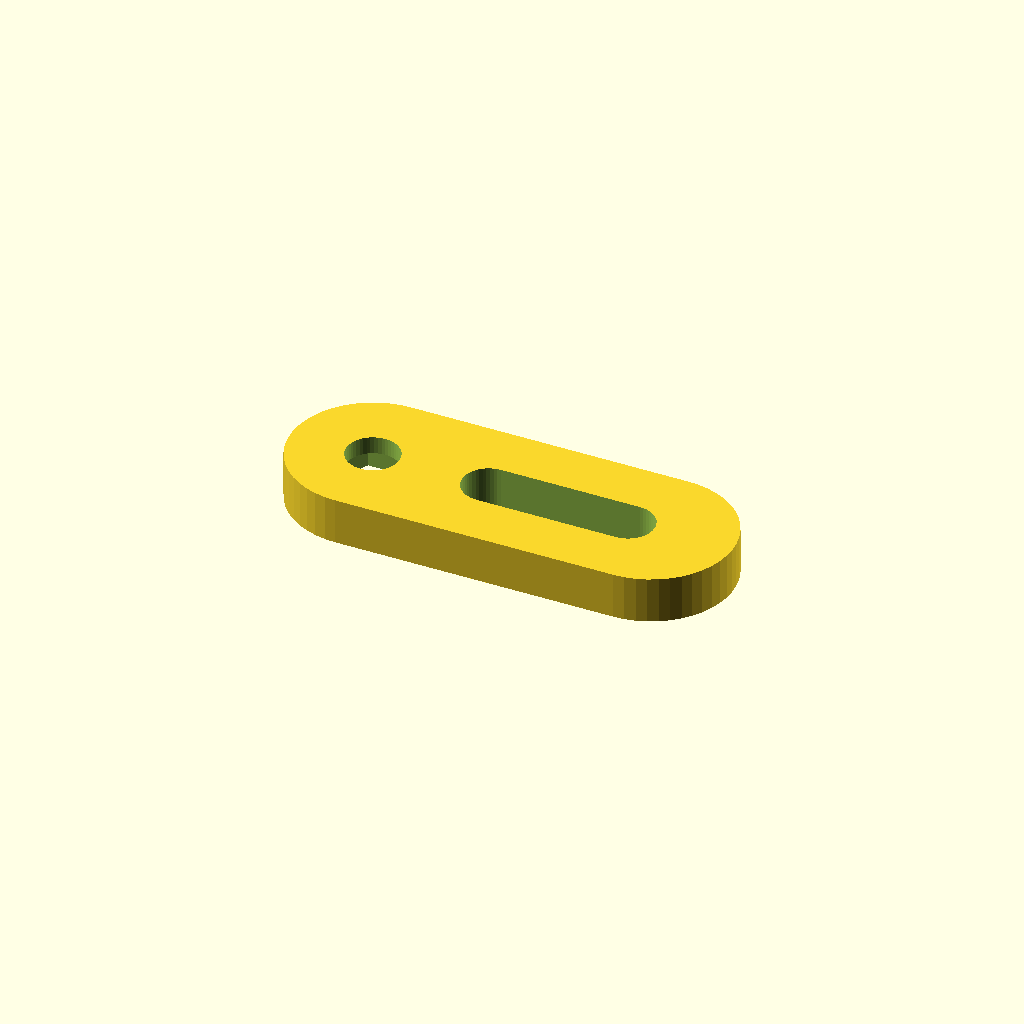
Cell 1: rendered with the file's own defaults.
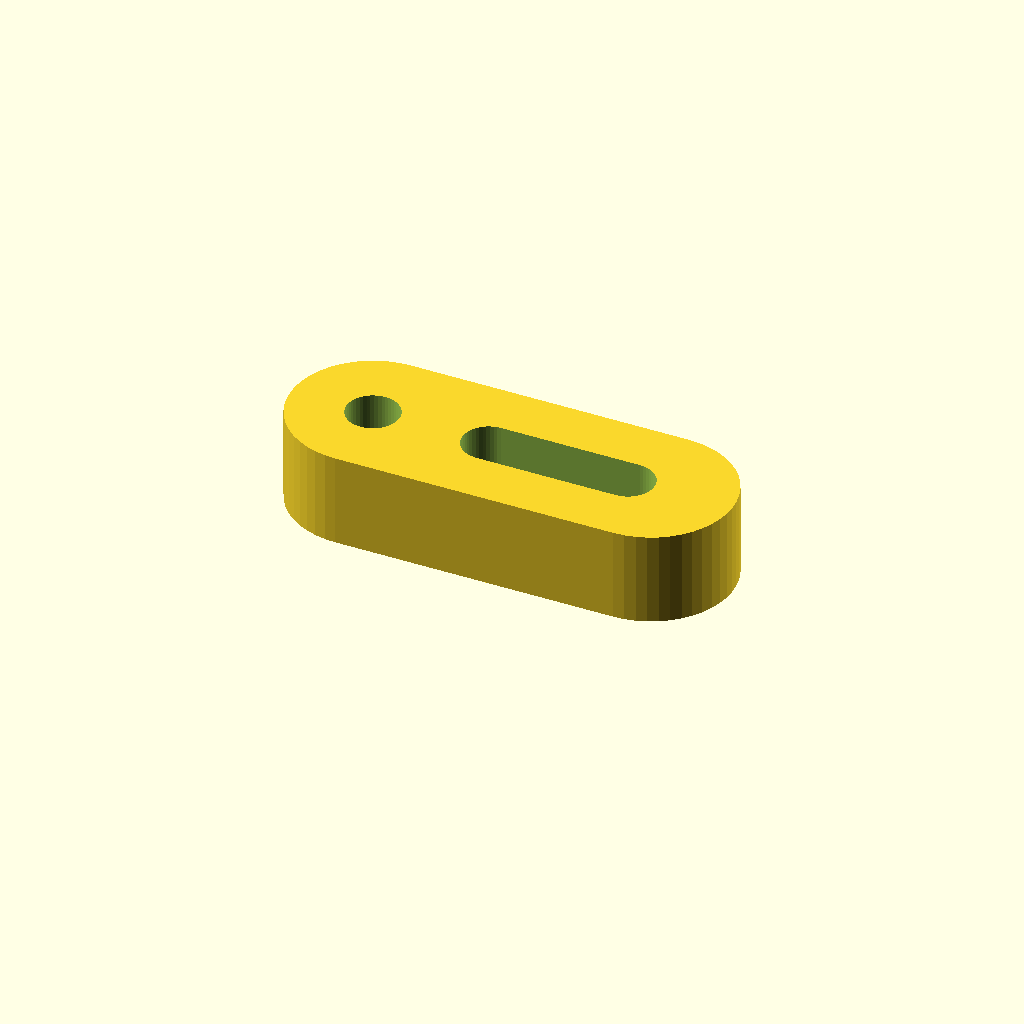
Cell 2 — plate_t set to 8, the other parameters unchanged.
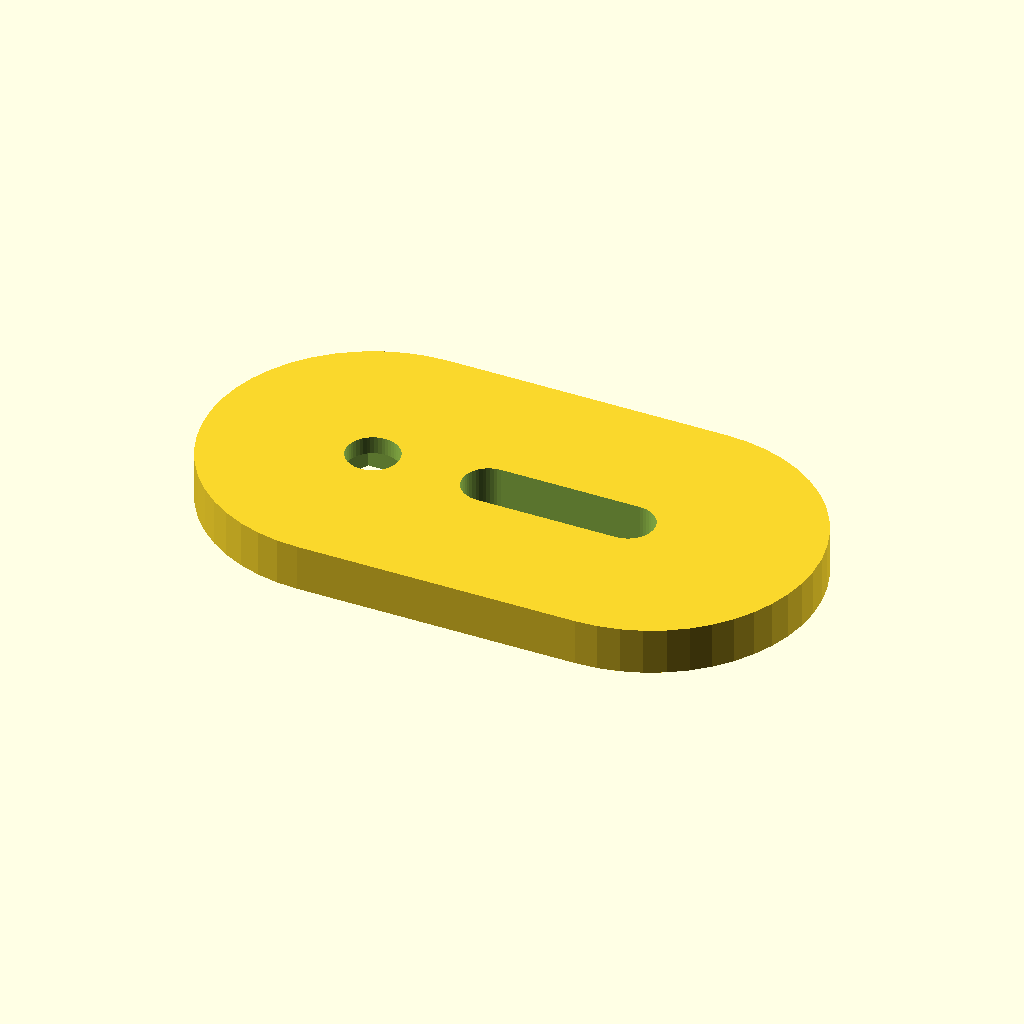
Cell 3 — plate_w set to 28, the other parameters unchanged.
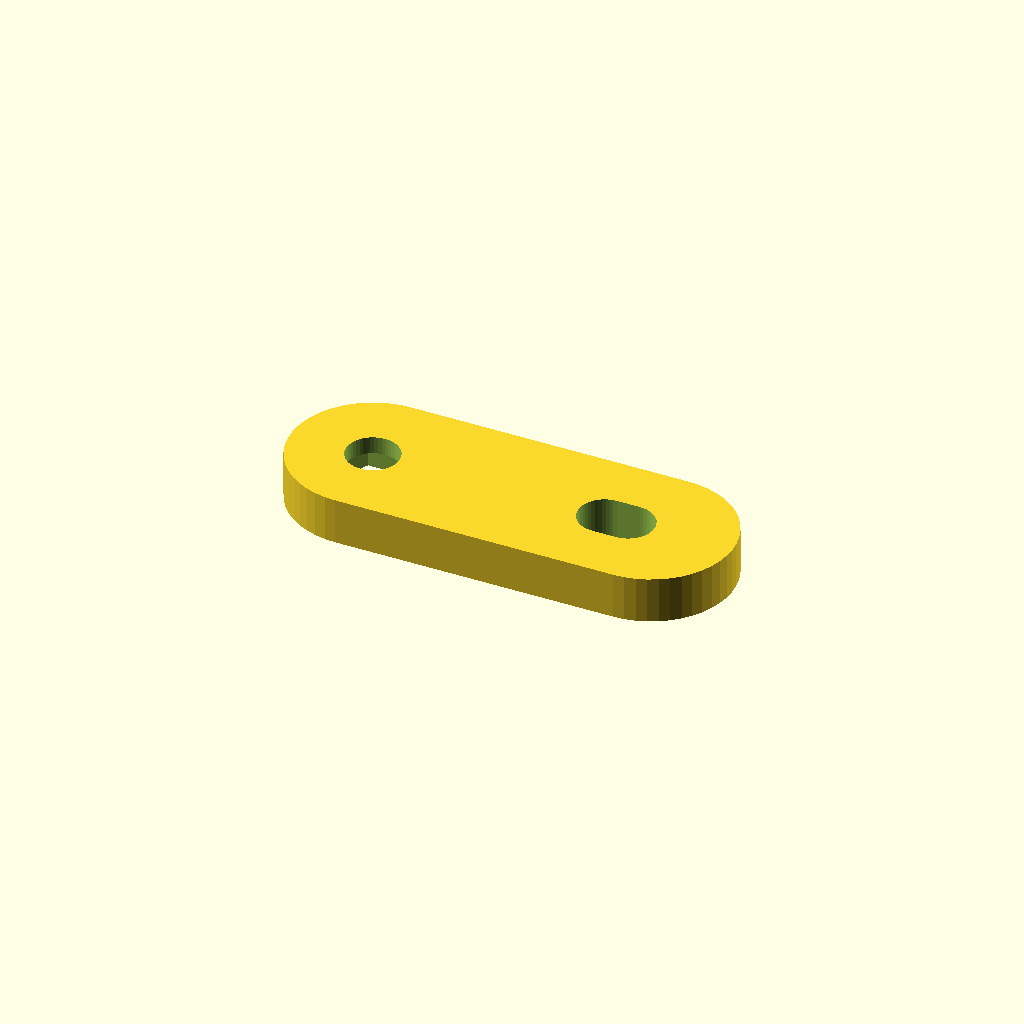
Cell 4: r_min = 20 (everything else at default).
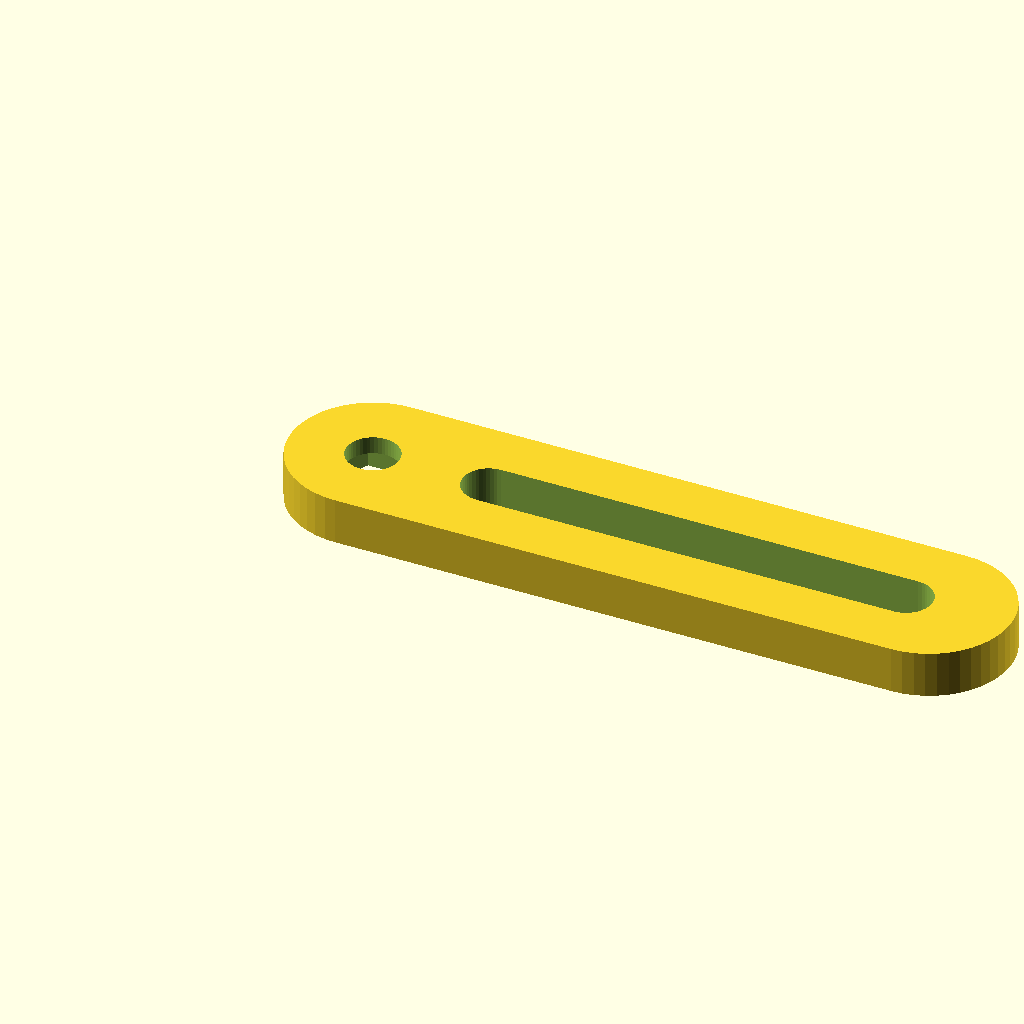
Cell 5: the same model with r_max = 48.
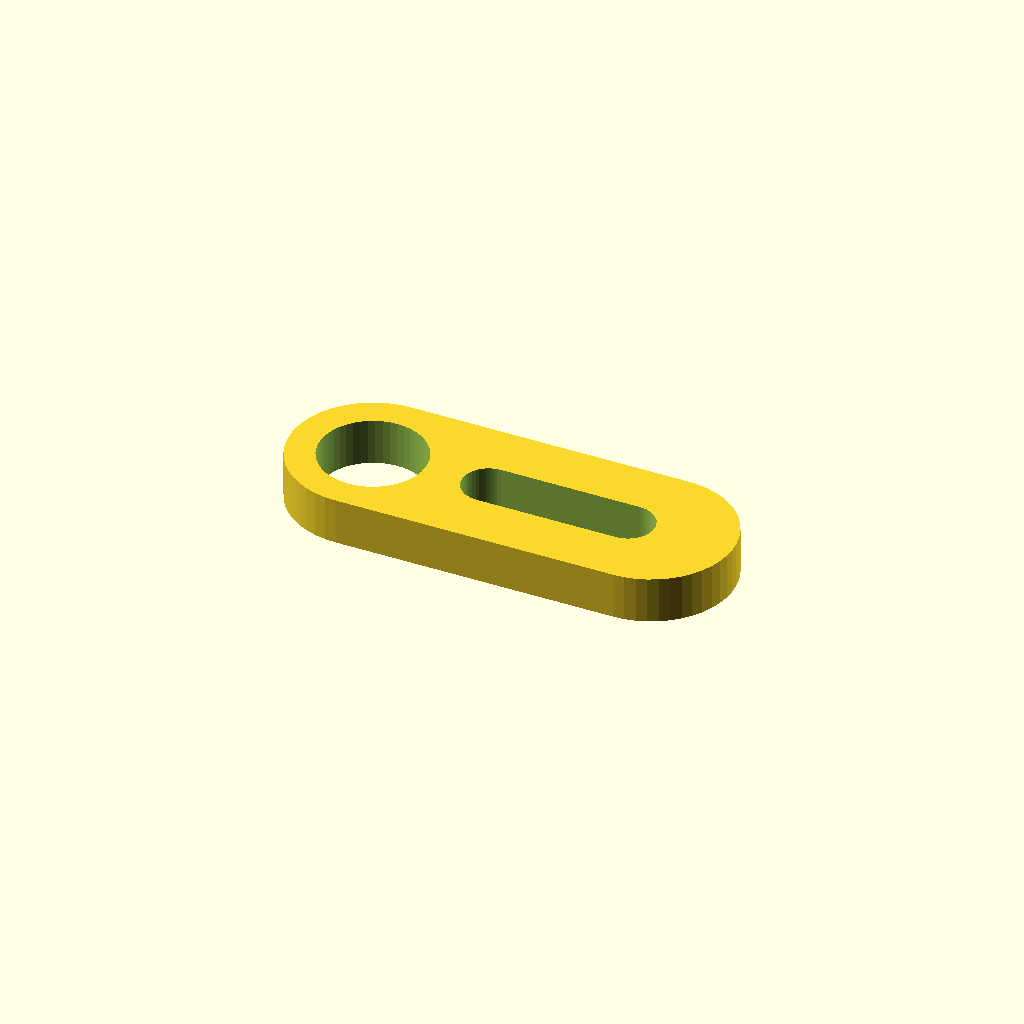
Cell 6: the same model with deck_hole = 9.
One fixed orthographic camera (rotation 55°, 0°, 25°; colour scheme Cornfield) for every cell.
The OpenSCAD source (hardware/dock-pad-plate.scad):
// Dock contact pad carrier (2026-10-24). Grover docks on the Eufy base; its
// two sprung rollers end up under the deck plate's hole grid, but not under
// a free hole (Enoch: "slightly offset towards the center and rearwards",
// unmeasurable with Grover in place). So: a small plate that bolts through
// ANY deck hole 10..24 mm from the roller and carries the contact bolt in a
// radial slot - rotate the plate about the deck bolt and slide the pad bolt
// along the slot, and the pad reaches any point in that ring. Tighten both
// and it stays.
//
// Contact: an M4 bolt, head DOWN, through the slot, clamped above and below
// the plate by two nuts (height = how far it hangs, set by the nuts), a
// 16-20 mm fender washer under the head as the pad face, ring terminal for
// the wire under the top nut. Two plates, one per side; mirror-symmetric
// so one print x2.
//
// Prints flat, no supports.

plate_t   = 4;
plate_w   = 14;          // across the slot
r_min     = 10;          // pad bolt centre, nearest to the deck bolt (nut clearance)
r_max     = 24;          // ... farthest
deck_hole = 4.5;         // M4 clearance
slot_w    = 4.5;
end_r     = plate_w / 2;
nut_af    = 7.2;         // M4 nut across flats + play: a hex pocket under the deck bolt
                         // so the deck nut can't turn while you tighten from above
nut_h     = 2.5;

$fn = 48;

module plate() {
  difference() {
    hull() {
      cylinder(r = end_r, h = plate_t);
      translate([r_max, 0, 0]) cylinder(r = end_r, h = plate_t);
    }
    // deck bolt
    translate([0, 0, -1]) cylinder(d = deck_hole, h = plate_t + 2);
    // hex pocket for its nut, from below
    translate([0, 0, -0.01]) cylinder(d = nut_af / cos(30), h = nut_h, $fn = 6);
    // radial slot for the pad bolt
    hull() for (x = [r_min, r_max - 2])
      translate([x, 0, -1]) cylinder(d = slot_w, h = plate_t + 2);
  }
}

plate();
echo(str("dock pad plate: ", r_max + end_r, " x ", plate_w, " x ", plate_t, " mm, slot ", r_min, "..", r_max - 2, " mm from the deck bolt"));
Parameter table extracted from the source (name, type, default, range or options):
plate_t: number, default 4
plate_w: number, default 14
r_min: number, default 10
r_max: number, default 24
deck_hole: number, default 4.5
slot_w: number, default 4.5
nut_af: number, default 7.2
nut_h: number, default 2.5
